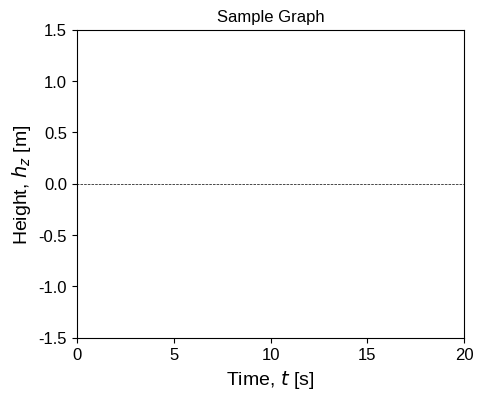

Recreate this plot in Python. (Note: this script raises an exception after producing the figure.)
import numpy as np
import matplotlib.pyplot as plt

# ===============================
# Input file settings
# ===============================

inputfile = "./data/1D_data.txt"   # Path to the input data file
Encoding  = "utf-8"                # Character encoding of the input file

# ===============================
# Read data from file
# ===============================

data = []
try:
    with open(inputfile, mode="r", encoding=Encoding) as f:
        for line in f:
            data.append(line.split())
except FileNotFoundError:
    print("File not found. Please check the path.")
except UnicodeDecodeError:
    print("Failed to read the file. Check the encoding.")

data = np.array(data, dtype=float).T
#print(data)

# ===============================
# Output file settings
# ===============================

outputfile = "./1D_data.png"

# Plot style settings
#plt.rcParams["font.family"] = "Arial"           #for Windows
plt.rcParams['font.family'] = 'Liberation Sans' #for Linux

# Create figure and axes
fig, ax1 = plt.subplots(figsize = (5, 4), facecolor = "w")

# Axis labels and title
plt.title(r'Sample Graph')
plt.xlabel(r'Time, $t$ [s]',fontsize=14)
plt.ylabel(r'Height, $h_z$ [m]',fontsize=14)

# Axis limits
plt.xlim(0.0, 20.0)
plt.ylim(-1.5, 1.5)

# Tick label size
plt.tick_params(labelsize=12)

# Custom ticks (optional)
plt.rcParams['xtick.direction'] = 'in'
plt.rcParams['ytick.direction'] = 'in'
#ax1.set_xticks(np.arange(0.0, 25.0, 5.0))
#ax1.set_yticks(np.arange(-1.5, 2.0,  0.3))

# ===============================
# Plot data
# ===============================

ax1.plot([-1.0e10, 1.0e10], [0.0, 0.0], color='black', linestyle='--', linewidth = 0.5)
ax1.plot(data[0], data[1], color='black', marker='o', markerfacecolor='white', linestyle='-',  label=f'Column 1', linewidth = 1)
ax1.plot(data[0], data[2], color='blue',  marker='^',                          linestyle='--', label=f'Column 2', linewidth = 1)
ax1.plot(data[0], data[3], color='red',   marker='x', markerfacecolor='white', linestyle=':',  label=f'Column 3', linewidth = 1)
ax1.plot(data[0], data[4], color='green', marker='s', markerfacecolor='white', linestyle='-.', label=f'Column 4', linewidth = 1)

# Legend and layout
plt.legend(fontsize=10, edgecolor="black", facecolor='white', framealpha=1.00)
plt.tight_layout()

# Save figure
plt.savefig(outputfile, dpi=300)
#plt.show()   # Uncomment to display the figure
